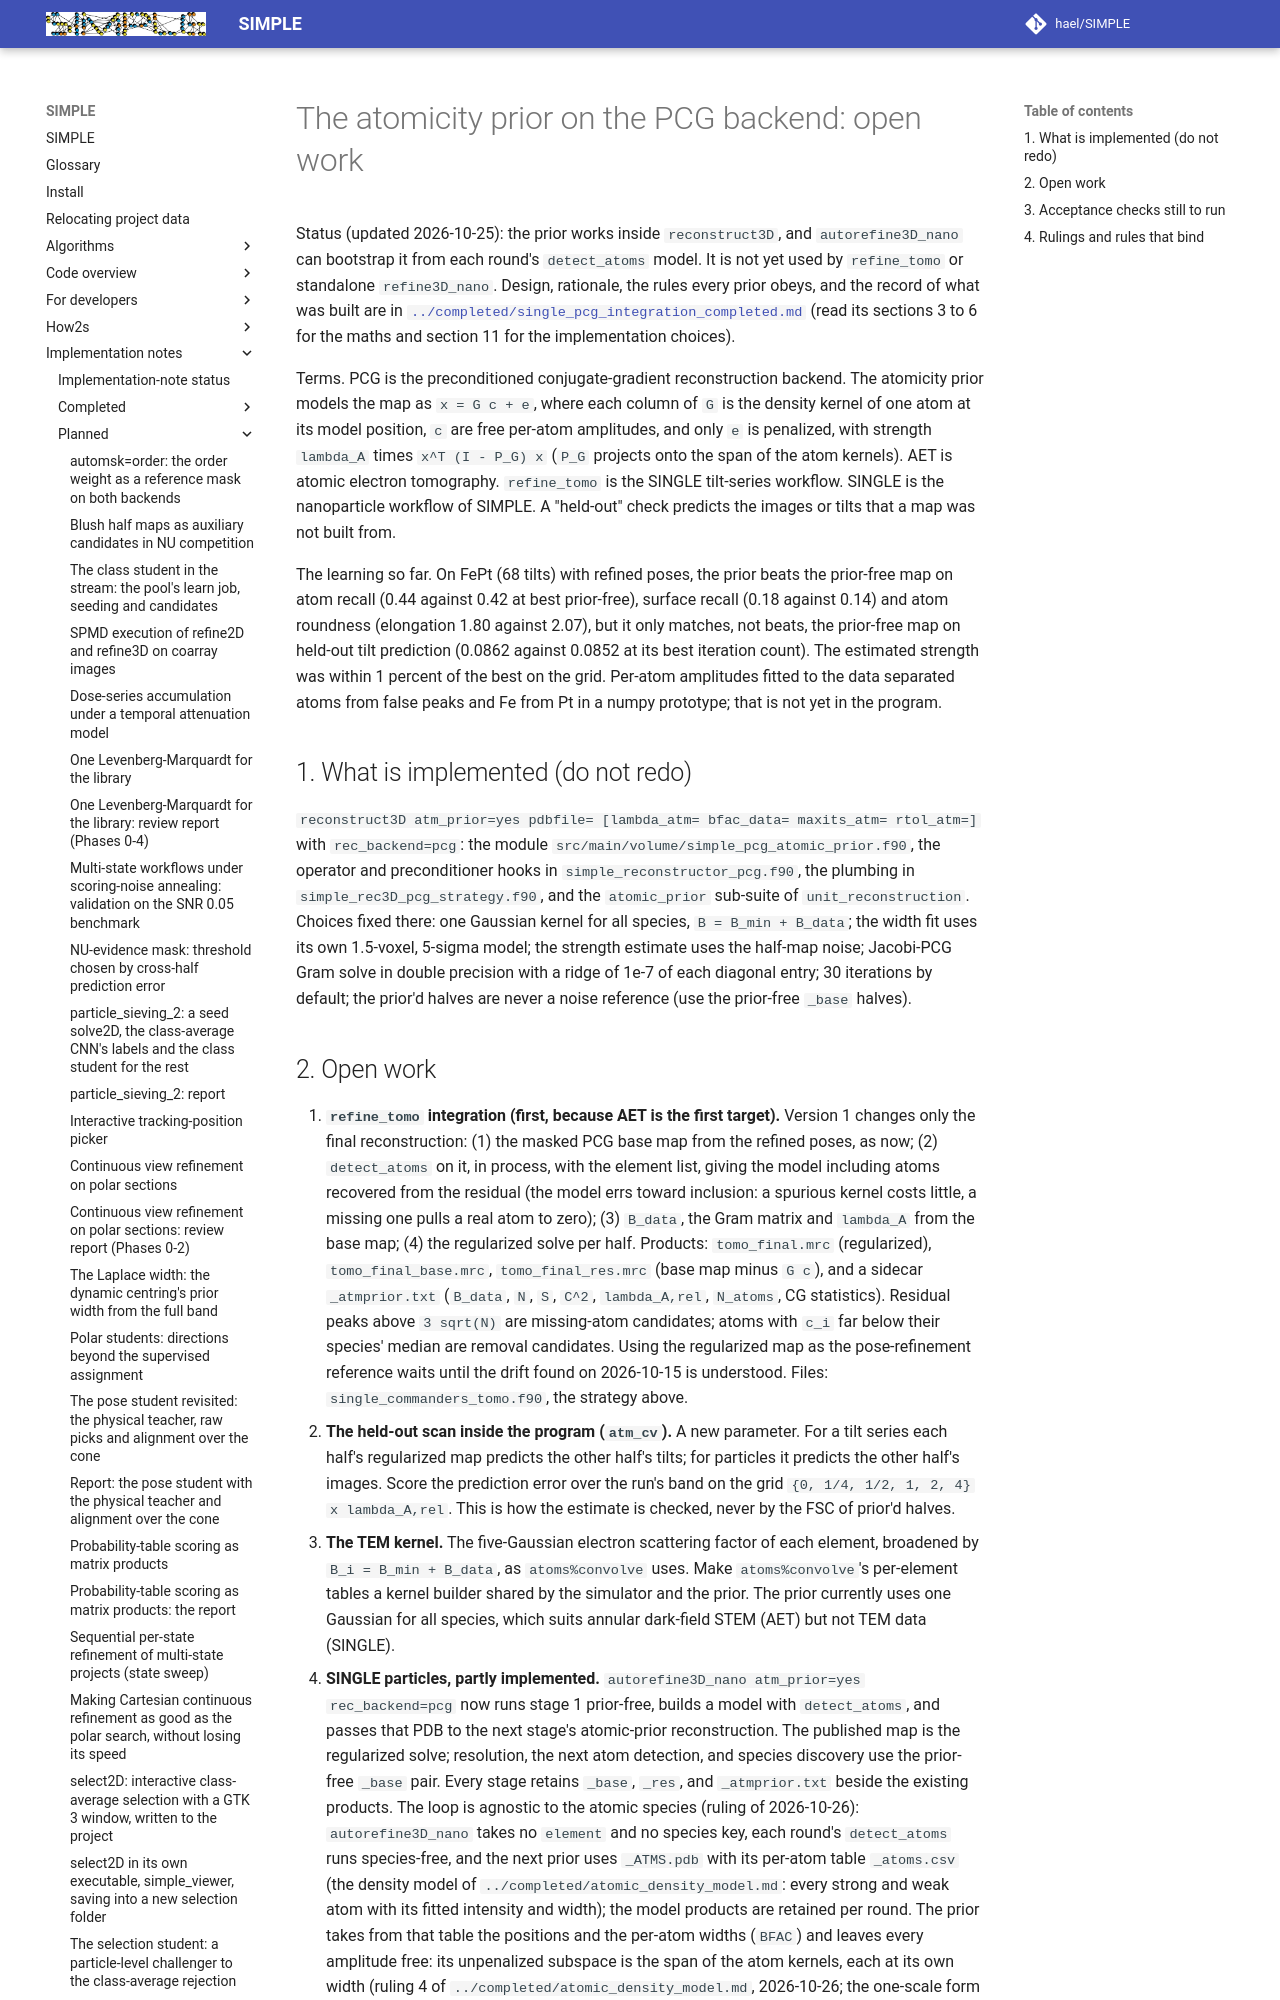

repository: hael/SIMPLE · page: implementation_notes/planned/single_pcg_integration_unfinished.html · generator: mkdocs

# The atomicity prior on the PCG backend: open work

Status (updated 2026-10-25): the prior works inside `reconstruct3D`, and `autorefine3D_nano`
can bootstrap it from each round's `detect_atoms` model. It is not yet used by `refine_tomo` or
standalone `refine3D_nano`. Design, rationale, the rules every prior obeys, and the
record of what was built are in
[`../completed/single_pcg_integration_completed.md`](../completed/single_pcg_integration_completed.md)
(read its sections 3 to 6 for the maths and section 11 for the implementation choices).

Terms. PCG is the preconditioned conjugate-gradient reconstruction backend. The atomicity prior
models the map as `x = G c + e`, where each column of `G` is the density kernel of one atom at its
model position, `c` are free per-atom amplitudes, and only `e` is penalized, with strength
`lambda_A` times `x^T (I - P_G) x` (`P_G` projects onto the span of the atom kernels). AET is atomic
electron tomography. `refine_tomo` is the SINGLE tilt-series workflow. SINGLE is the nanoparticle
workflow of SIMPLE. A "held-out" check predicts the images or tilts that a map was not built from.

The learning so far. On FePt (68 tilts) with refined poses, the prior beats the prior-free map on
atom recall (0.44 against 0.42 at best prior-free), surface recall (0.18 against 0.14) and atom
roundness (elongation 1.80 against 2.07), but it only matches, not beats, the prior-free map on
held-out tilt prediction (0.0862 against 0.0852 at its best iteration count). The estimated
strength was within 1 percent of the best on the grid. Per-atom amplitudes fitted to the data
separated atoms from false peaks and Fe from Pt in a numpy prototype; that is not yet in the
program.

## 1. What is implemented (do not redo)

`reconstruct3D atm_prior=yes pdbfile= [lambda_atm= bfac_data= maxits_atm= rtol_atm=]` with
`rec_backend=pcg`: the module `src/main/volume/simple_pcg_atomic_prior.f90`, the operator and
preconditioner hooks in `simple_reconstructor_pcg.f90`, the plumbing in
`simple_rec3D_pcg_strategy.f90`, and the `atomic_prior` sub-suite of `unit_reconstruction`.
Choices fixed there: one Gaussian kernel for all species, `B = B_min + B_data`; the width fit uses
its own 1.5-voxel, 5-sigma model; the strength estimate uses the half-map noise; Jacobi-PCG Gram
solve in double precision with a ridge of 1e-7 of each diagonal entry; 30 iterations by default;
the prior'd halves are never a noise reference (use the prior-free `_base` halves).
